Run: headless pygame with SDL's dummy video driver; simulated clock (each Clock.tick advances the game by its frame time, no real sleeping); random seed 0; keys injected as events and as key.get_pressed() state; no mouse input.
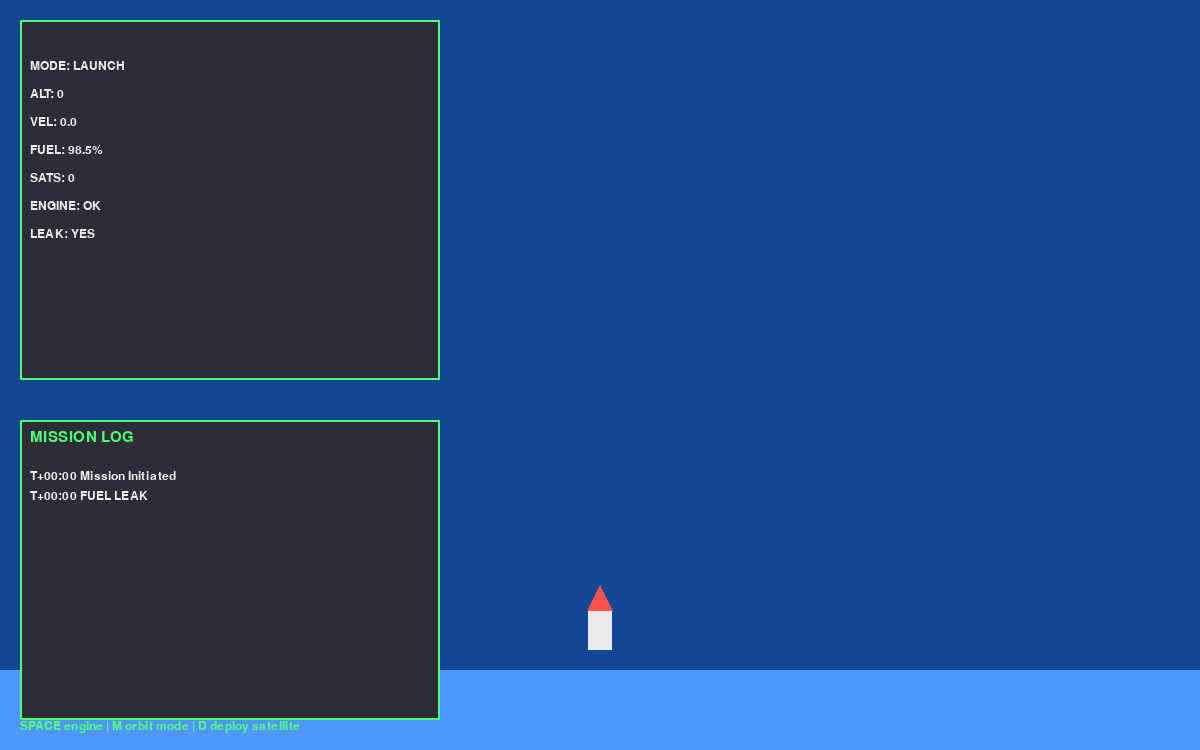
Frame 1 of 4 · flips 1–60 · no input
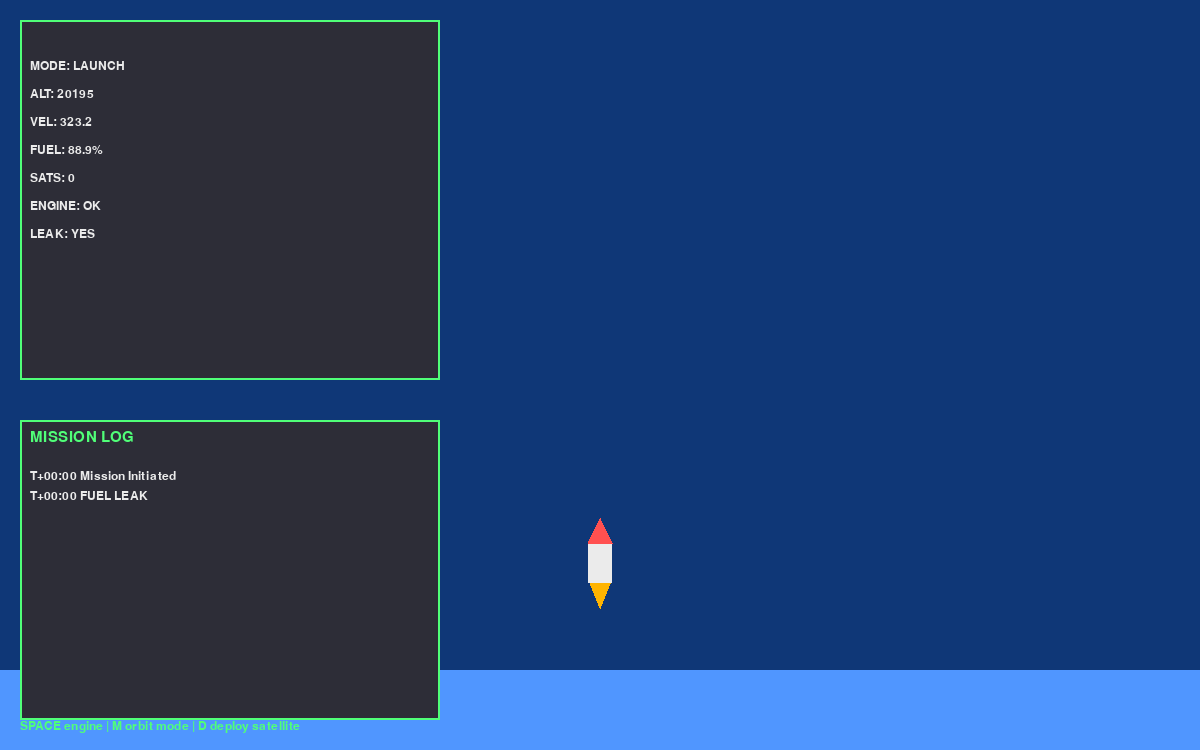
Frame 2 of 4 · flips 61–180 · tapped SPACE, RETURN · held RIGHT (→), D
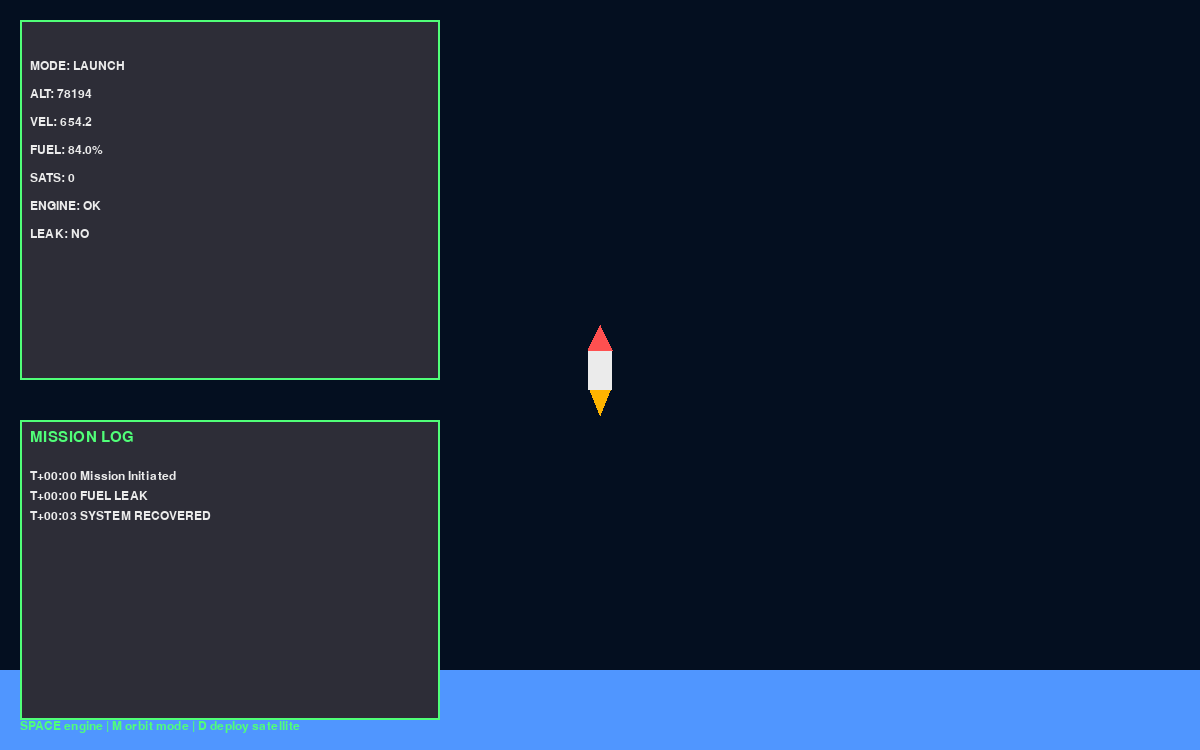
Frame 3 of 4 · flips 181–300 · held DOWN (↓), S
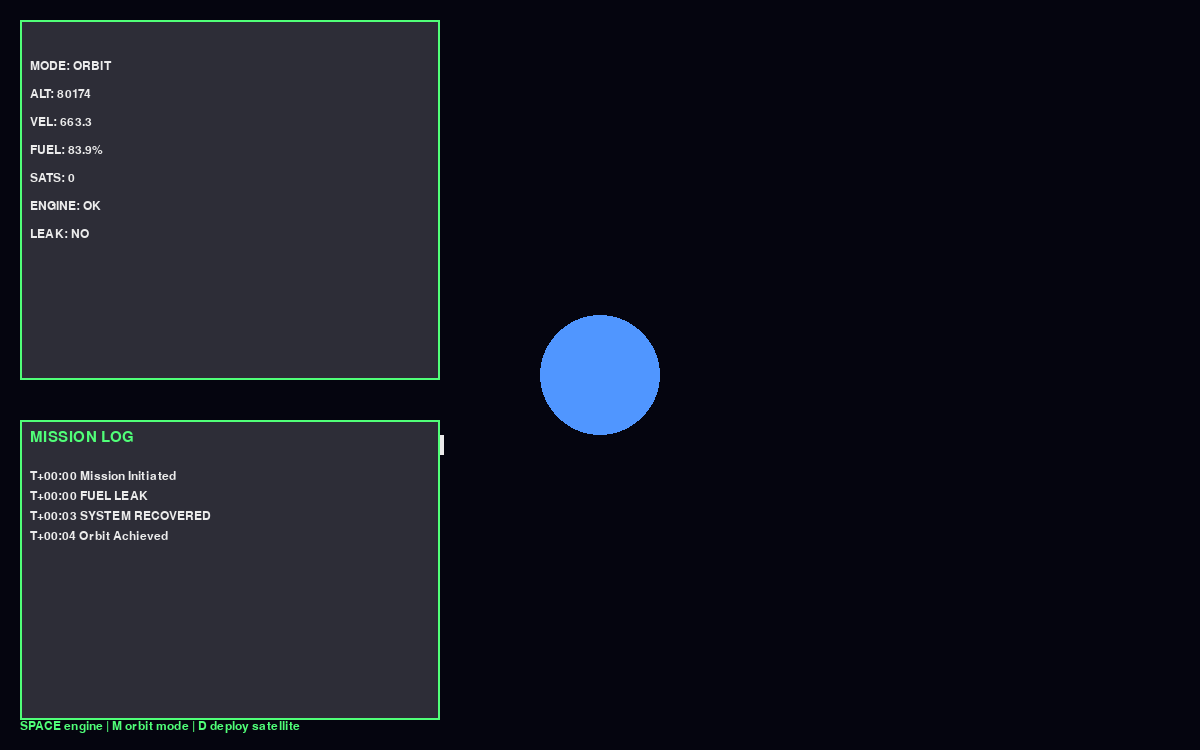
Frame 4 of 4 · flips 301–420 · held LEFT (←), A, UP (↑), W

The pygame program that drew these frames:

import pygame
import math
import random

pygame.init()

WIDTH, HEIGHT = 1200, 750
screen = pygame.display.set_mode((WIDTH, HEIGHT))
pygame.display.set_caption("NASA Mission Simulator - Hour 6")

clock = pygame.time.Clock()

WHITE = (235, 235, 235)
GREEN = (80, 255, 120)
RED = (255, 80, 80)
BLUE = (80, 150, 255)
YELLOW = (255, 220, 80)
GRAY = (45, 45, 55)
BLACK = (10, 10, 20)

font_small = pygame.font.SysFont("consolas", 18)
font_med = pygame.font.SysFont("consolas", 22)
font_big = pygame.font.SysFont("consolas", 40)

CENTER = (WIDTH // 2, HEIGHT // 2)


def sky_color(alt):
    t = min(alt / 100000, 1)
    return (
        int(20 * (1 - t)),
        int(70 * (1 - t)),
        int(150 * (1 - t))
    )


def format_time(t):
    m = int(t // 60)
    s = int(t % 60)
    return f"T+{m:02}:{s:02}"


class MissionLog:
    def __init__(self):
        self.logs = []

    def add(self, msg):
        self.logs.append(msg)
        if len(self.logs) > 12:
            self.logs.pop(0)

    def draw(self):
        panel = pygame.Rect(20, 420, 420, 300)
        pygame.draw.rect(screen, GRAY, panel)
        pygame.draw.rect(screen, GREEN, panel, 2)

        title = font_med.render("MISSION LOG", True, GREEN)
        screen.blit(title, (30, 430))

        y = 470
        for l in self.logs:
            screen.blit(font_small.render(l, True, WHITE), (30, y))
            y += 20


class Rocket:
    def __init__(self):
        self.reset()

    def reset(self):
        self.x = WIDTH // 2
        self.base_y = HEIGHT - 100

        self.altitude = 0
        self.velocity = 0
        self.acceleration = 0

        self.engine = False
        self.fuel = 100

        self.thrust = 35
        self.gravity = 9.8

        self.orbit_angle = 0
        self.orbit_radius = 180
        self.in_orbit = False

        self.engine_failure = False
        self.fuel_leak = False

    def update_launch(self):

        thrust = 0

        if self.engine and self.fuel > 0 and not self.engine_failure:
            thrust = self.thrust

        if self.fuel_leak:
            self.fuel -= 0.08
        elif self.engine:
            self.fuel -= 0.03

        drag = self.velocity * 0.02 * max(0, 1 - self.altitude / 60000)

        self.acceleration = thrust - self.gravity - drag
        self.velocity += self.acceleration * 0.12
        self.altitude += self.velocity

        if self.altitude < 0:
            self.altitude = 0
            self.velocity = 0

    def enter_orbit(self):
        self.in_orbit = True
        self.orbit_angle = math.pi / 2

    def draw_launch(self):
        y = self.base_y - int(self.altitude / 300)

        pygame.draw.rect(screen, WHITE, (self.x - 12, y - 40, 24, 40))
        pygame.draw.polygon(screen, RED, [
            (self.x - 12, y - 40),
            (self.x + 12, y - 40),
            (self.x, y - 65)
        ])

        if self.engine and self.fuel > 0 and not self.engine_failure:
            flame = 20 + math.sin(pygame.time.get_ticks() * 0.02) * 6
            pygame.draw.polygon(screen, (255, 180, 0), [
                (self.x - 10, y),
                (self.x + 10, y),
                (self.x, y + flame)
            ])

    def draw_orbit(self):
        cx, cy = CENTER

        x = cx + math.cos(self.orbit_angle) * self.orbit_radius
        y = cy + math.sin(self.orbit_angle) * self.orbit_radius

        pygame.draw.circle(screen, BLUE, CENTER, 60)
        pygame.draw.rect(screen, WHITE, (x - 10, y - 10, 20, 20))

    def update_orbit(self):
        self.orbit_angle += 0.01


class Satellite:
    def __init__(self):
        self.angle = random.random() * math.pi * 2
        self.radius = random.randint(140, 240)
        self.speed = random.uniform(0.002, 0.006)

    def update(self):
        self.angle += self.speed

    def draw(self):
        x = CENTER[0] + math.cos(self.angle) * self.radius
        y = CENTER[1] + math.sin(self.angle) * self.radius
        pygame.draw.rect(screen, YELLOW, (x - 4, y - 4, 8, 8))


class Game:
    def __init__(self):
        self.rocket = Rocket()
        self.log = MissionLog()
        self.satellites = []

        self.mode = "launch"
        self.t = 0

        self.win = False
        self.fail = False

        self.log.add("T+00:00 Mission Initiated")

    def check_win_condition(self):
        if len(self.satellites) >= 3:
            self.win = True

    def check_fail_condition(self):
        if self.rocket.fuel <= 0 and self.mode == "launch" and not self.satellites:
            self.fail = True

    def trigger_events(self):

        roll = random.randint(0, 1200)

        if roll == 1:
            self.rocket.engine_failure = True
            self.log.add(f"{format_time(self.t)} ENGINE FAILURE")

        if roll == 2:
            self.rocket.fuel_leak = True
            self.log.add(f"{format_time(self.t)} FUEL LEAK")

        if roll == 3:
            self.rocket.engine_failure = False
            self.rocket.fuel_leak = False
            self.log.add(f"{format_time(self.t)} SYSTEM RECOVERED")

    def update(self):

        if self.win or self.fail:
            return

        dt = clock.get_time() / 1000
        self.t += dt

        self.trigger_events()

        if self.mode == "launch":
            self.rocket.update_launch()

            if self.rocket.altitude > 80000:
                self.mode = "orbit"
                self.rocket.enter_orbit()
                self.log.add(f"{format_time(self.t)} Orbit Achieved")

        else:
            self.rocket.update_orbit()
            for s in self.satellites:
                s.update()

        self.check_win_condition()
        self.check_fail_condition()

    def draw_ui(self):

        panel = pygame.Rect(20, 20, 420, 360)
        pygame.draw.rect(screen, GRAY, panel)
        pygame.draw.rect(screen, GREEN, panel, 2)

        if self.win:
            msg = font_big.render("MISSION SUCCESS", True, GREEN)
            screen.blit(msg, (WIDTH//2 - 200, HEIGHT//2 - 40))
            return

        if self.fail:
            msg = font_big.render("MISSION FAILED", True, RED)
            screen.blit(msg, (WIDTH//2 - 180, HEIGHT//2 - 40))
            return

        stats = [
            f"MODE: {self.mode.upper()}",
            f"ALT: {self.rocket.altitude:.0f}",
            f"VEL: {self.rocket.velocity:.1f}",
            f"FUEL: {self.rocket.fuel:.1f}%",
            f"SATS: {len(self.satellites)}",
            f"ENGINE: {'FAIL' if self.rocket.engine_failure else 'OK'}",
            f"LEAK: {'YES' if self.rocket.fuel_leak else 'NO'}"
        ]

        y = 60
        for s in stats:
            screen.blit(font_small.render(s, True, WHITE), (30, y))
            y += 28

    def draw(self):

        if self.mode == "launch":
            screen.fill(sky_color(self.rocket.altitude))
            pygame.draw.rect(screen, BLUE, (0, HEIGHT - 80, WIDTH, 80))
            self.rocket.draw_launch()

        else:
            screen.fill((5, 5, 15))
            pygame.draw.circle(screen, BLUE, CENTER, 60)

            self.rocket.draw_orbit()

            for s in self.satellites:
                s.draw()

        self.draw_ui()
        self.log.draw()

        hint = font_small.render(
            "SPACE engine | M orbit mode | D deploy satellite",
            True,
            GREEN
        )
        screen.blit(hint, (20, HEIGHT - 30))


game = Game()

running = True

while running:
    clock.tick(60)

    for e in pygame.event.get():
        if e.type == pygame.QUIT:
            running = False

        if e.type == pygame.KEYDOWN:

            if e.key == pygame.K_SPACE:
                game.rocket.engine = not game.rocket.engine

            if e.key == pygame.K_m and game.rocket.altitude > 80000:
                game.mode = "orbit"
                game.rocket.enter_orbit()

            if e.key == pygame.K_d and game.mode == "orbit":
                game.satellites.append(Satellite())

    game.update()
    game.draw()

    pygame.display.flip()

pygame.quit()
